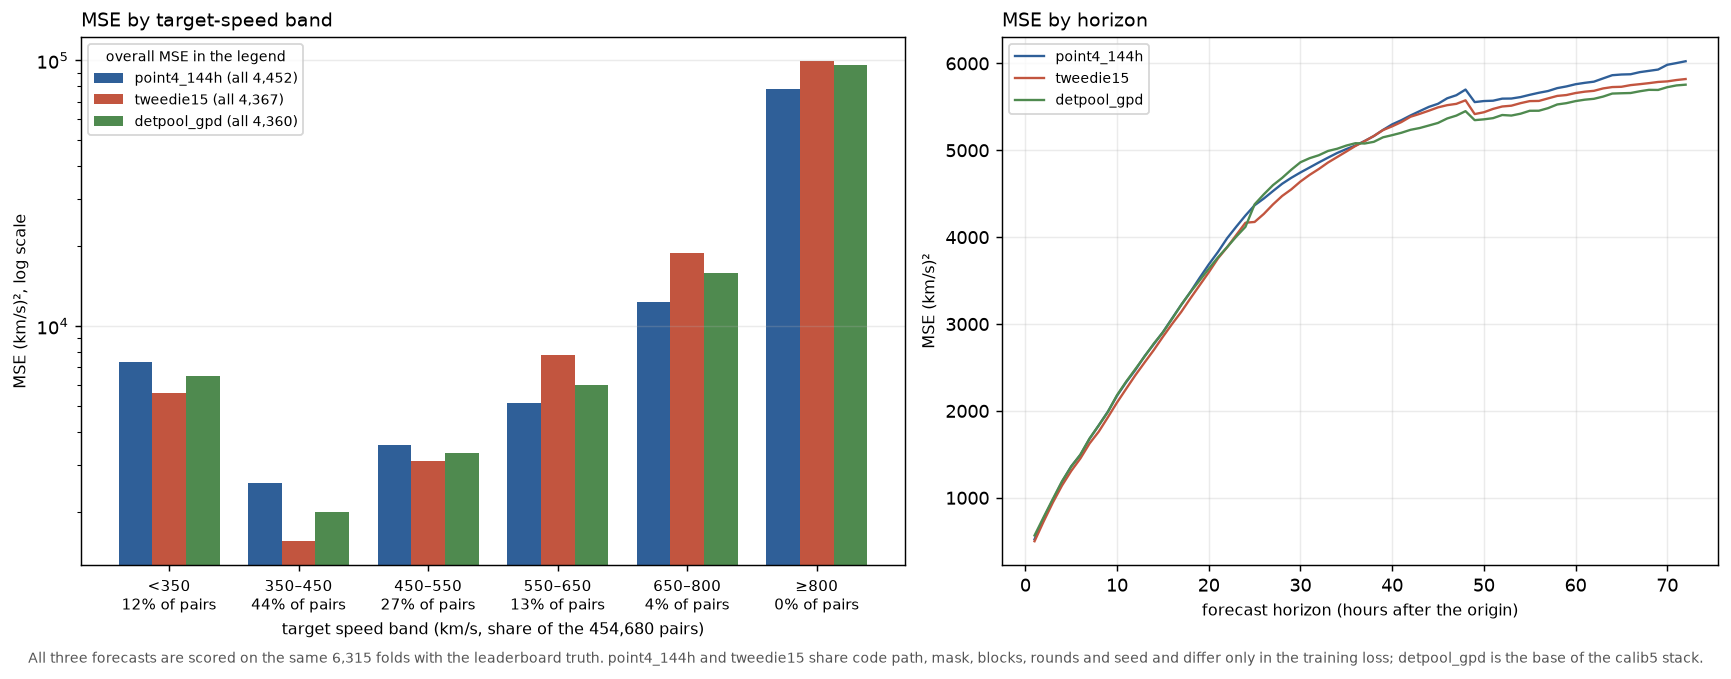

The data file committed next to this chart (first rows):
band_kms, pairs, share_pairs, mse_point4_144h, mse_tweedie15, mse_detpool_gpd, n_folds
<350, 55125, 0.1212, 7319, 5586, 6481, 2484
350–450, 199322, 0.4384, 2577, 1550, 1990, 5454
450–550, 121854, 0.268, 3557, 3119, 3327, 5266
550–650, 57902, 0.1273, 5148, 7806, 6028, 3138
650–800, 18605, 0.04092, 12337, 18854, 15838, 1320
≥800, 1872, 0.004117, 78147, 99315, 95865, 97
